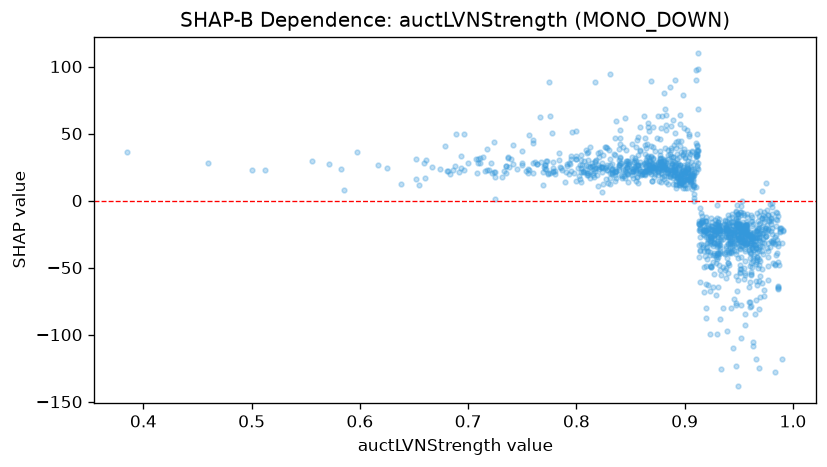

The file beside this chart, header and first rows:
feature_value, shap_value
0.917, -34.92
0.899, 38.83
0.893, 17.62
0.929, -24.82
0.91, 33.26
0.725, 0.9179
0.8, 31.19
0.961, -54.55
0.892, 9.236
0.908, 10.77
0.914, -5.498
0.969, -29.75
0.837, 22.21
0.947, -12.74
0.94, -22.77
0.894, 16.01
0.883, 13.88
0.922, -37.86
0.991, -21.95
0.886, 22.9
0.907, 19.22
0.935, -79.93
0.885, 12.31
0.941, -12.62
0.909, 1.9
0.909, -0.5667
0.909, 4.9
0.962, -12.03
0.931, -15.93
0.902, 52.45
0.829, 13.09
0.96, -48.61
0.928, -21.84
0.949, -10
0.951, -8.785
0.959, -34.58
0.906, 13.31
0.947, -76.15
0.836, 14.97
0.888, 26.67
0.8, 30.76
0.948, -3.099
0.842, 18.4
0.814, 28.34
0.918, -22.13
0.973, -8.159
0.949, -24.9
0.96, -31.99
0.824, 6.445
0.846, 29.49
0.46, 27.93
0.774, 19.53
0.949, -16.81
0.969, -34.25
0.963, -27.2
0.818, 30.07
0.903, 16.22
0.917, -25.08
0.98, -13.47
0.883, 23.87
... 1,252 more rows
